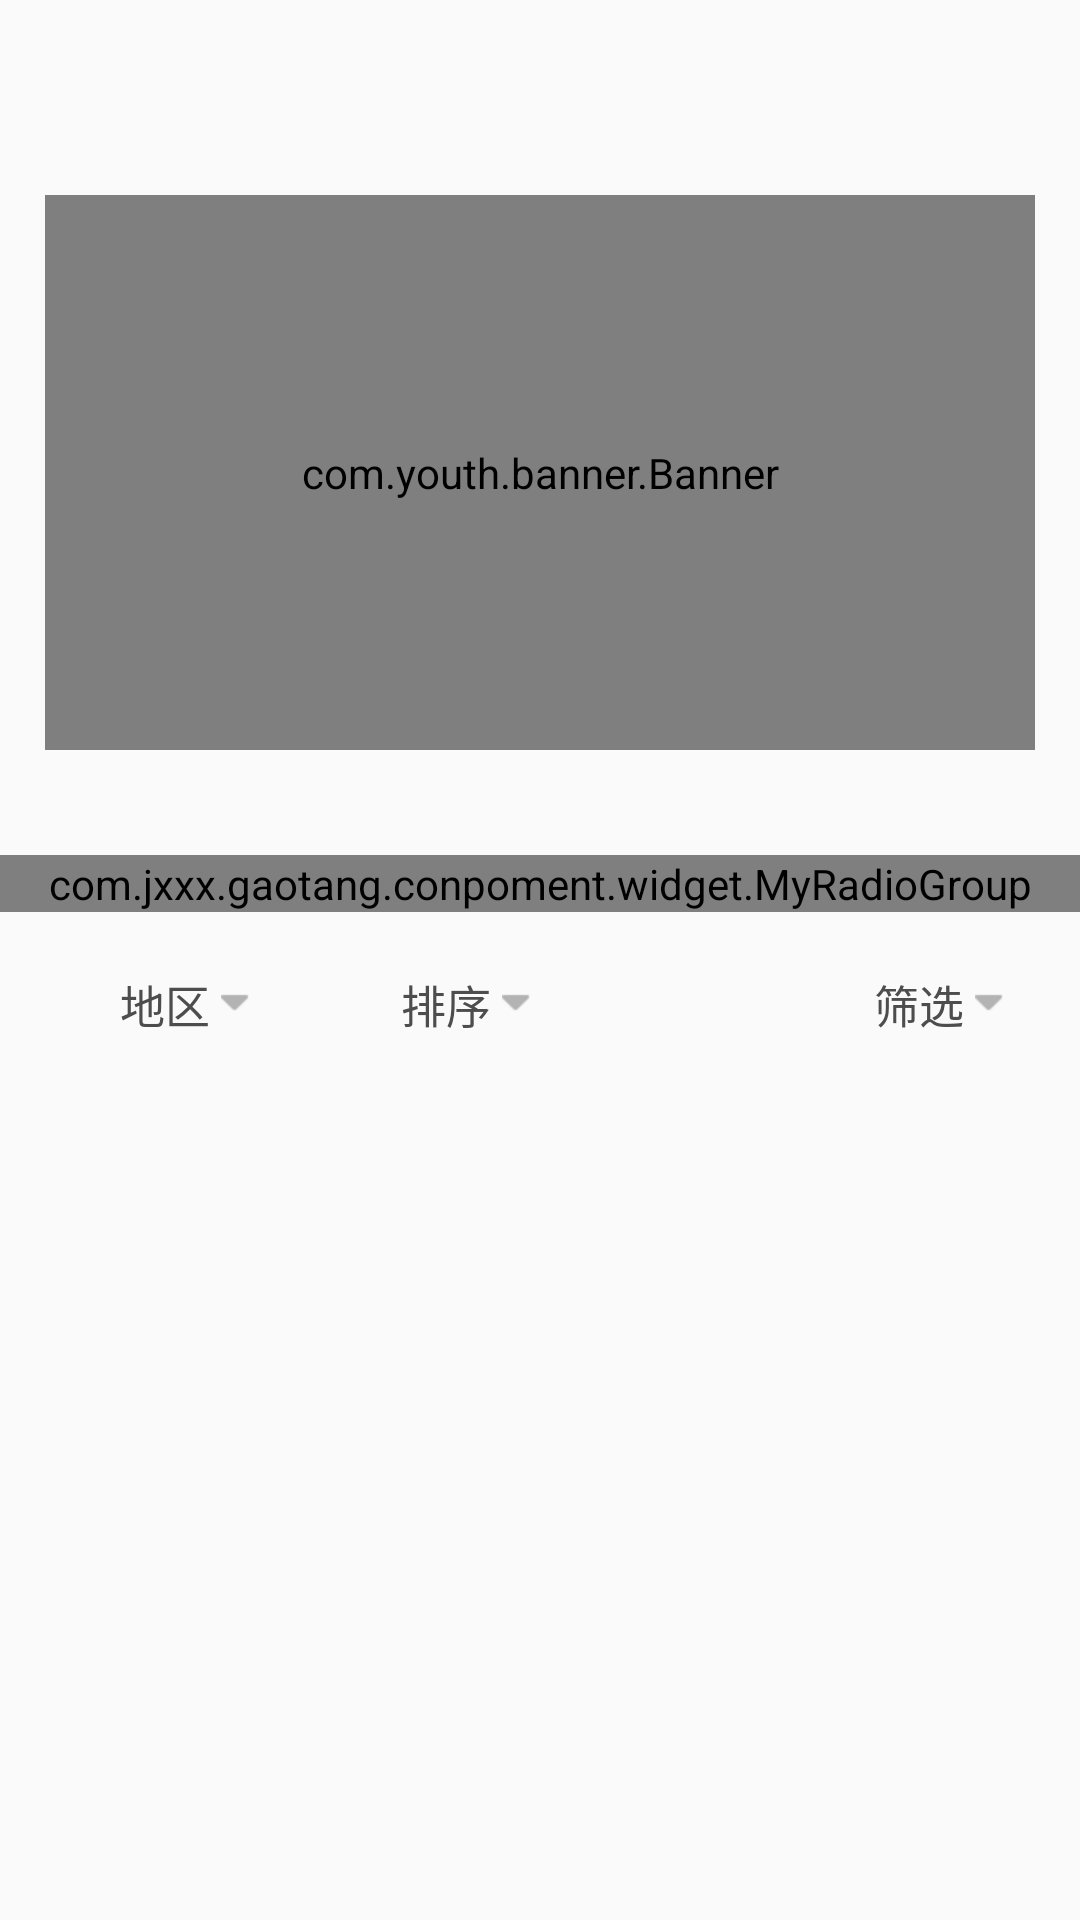

Write the Android layout XML for this screen, with the resource values it uses.
<!-- AndroidManifest.xml: application theme AppTheme -->
<!-- res/layout/fragment_consultant.xml -->
<?xml version="1.0" encoding="utf-8"?>
<LinearLayout xmlns:android="http://schemas.android.com/apk/res/android"
    xmlns:tools="http://schemas.android.com/tools"
    android:layout_width="match_parent"
    android:layout_height="match_parent"
    xmlns:app="http://schemas.android.com/apk/res-auto"
    android:orientation="vertical"
    tools:context=".view.fragment.main.ConsultantFragment">

    <include layout="@layout/include_titlebar_common"/>

    <android.support.v4.widget.NestedScrollView
        android:layout_width="match_parent"
        android:layout_height="match_parent"
        android:overScrollMode="never"
        android:scrollbars="none">

        <LinearLayout
            android:layout_width="match_parent"
            android:layout_height="match_parent"
            android:orientation="vertical">

            <com.youth.banner.Banner
                android:id="@+id/banner"
                android:layout_width="match_parent"
                android:layout_height="@dimen/dimen_185dp"
                android:layout_margin="@dimen/dimen_15dp"
                android:background="@drawable/icon_consultant_banner"
                android:focusable="true"
                android:focusableInTouchMode="true"
                app:indicator_drawable_selected="@drawable/banner_selected"
                app:indicator_drawable_unselected="@drawable/banner_unselected" />

            <android.support.v7.widget.RecyclerView
                android:id="@+id/rv_doctor"
                android:layout_width="match_parent"
                android:layout_height="wrap_content"
                android:layout_marginLeft="@dimen/dimen_15dp"
                android:overScrollMode="never"/>

            <com.jxxx.gaotang.conpoment.widget.MyRadioGroup
                android:id="@+id/mgp_doctor"
                android:layout_width="match_parent"
                android:layout_height="wrap_content"
                android:orientation="horizontal"
                android:gravity="center"
                android:layout_marginTop="@dimen/dimen_20dp">


                <RadioButton
                    android:id="@+id/rb_nutritionist"
                    android:background="@drawable/blue_checkbox"
                    android:layout_width="@dimen/dimen_130dp"
                    android:layout_height="wrap_content"
                    android:text="健康营养师"
                    android:button="@null"
                    android:textColor="@drawable/blue_checkbox_tv"
                    android:paddingLeft="@dimen/dimen_20dp"
                    android:paddingRight="@dimen/dimen_20dp"
                    android:paddingTop="@dimen/dimen_7dp"
                    android:paddingBottom="@dimen/dimen_7dp"
                    android:layout_marginRight="@dimen/dimen_40dp"
                    android:textSize="@dimen/dimen_18dp"
                    android:gravity="center"/>

                <RadioButton
                    android:id="@+id/rb_specialist"
                    android:background="@drawable/blue_checkbox"
                    android:layout_width="@dimen/dimen_130dp"
                    android:layout_height="wrap_content"
                    android:text="专科医生"
                    android:button="@null"
                    android:textColor="@drawable/blue_checkbox_tv"
                    android:paddingLeft="@dimen/dimen_20dp"
                    android:paddingRight="@dimen/dimen_20dp"
                    android:paddingTop="@dimen/dimen_7dp"
                    android:paddingBottom="@dimen/dimen_7dp"
                    android:layout_marginLeft="@dimen/dimen_40dp"
                    android:textSize="@dimen/dimen_18dp"
                    android:gravity="center"/>


            </com.jxxx.gaotang.conpoment.widget.MyRadioGroup>

            <LinearLayout
                android:layout_width="match_parent"
                android:layout_height="wrap_content"
                android:background="@drawable/shape_cor_white"
                android:layout_marginLeft="@dimen/dimen_15dp"
                android:layout_marginRight="@dimen/dimen_15dp"
                android:padding="@dimen/dimen_10dp"
                android:orientation="horizontal"
                android:layout_marginTop="@dimen/dimen_10dp">

                <LinearLayout
                    android:layout_width="match_parent"
                    android:layout_height="wrap_content"
                    android:orientation="horizontal">

                    <TextView
                        android:layout_width="wrap_content"
                        android:layout_height="match_parent"
                        android:fontFamily="@font/notosanshans_bold"
                        android:includeFontPadding="false"
                        android:text="地区 "
                        android:textColor="@color/color_4d4d4d"
                        android:textSize="@dimen/dimen_15dp"
                        android:drawableRight="@drawable/icon_bottom"
                        android:layout_marginLeft="@dimen/dimen_15dp"/>

                    <TextView
                        android:layout_width="wrap_content"
                        android:layout_height="match_parent"
                        android:fontFamily="@font/notosanshans_bold"
                        android:includeFontPadding="false"
                        android:text="排序 "
                        android:textColor="@color/color_4d4d4d"
                        android:textSize="@dimen/dimen_15dp"
                        android:drawableRight="@drawable/icon_bottom"
                        android:layout_marginLeft="@dimen/dimen_50dp"/>

                    <Space
                        android:layout_width="@dimen/dimen_0dp"
                        android:layout_height="match_parent"
                        android:layout_weight="1"/>

                    <TextView
                        android:layout_width="wrap_content"
                        android:layout_height="match_parent"
                        android:fontFamily="@font/notosanshans_bold"
                        android:includeFontPadding="false"
                        android:text="筛选 "
                        android:textSize="@dimen/dimen_15dp"
                        android:textColor="@color/color_4d4d4d"
                        android:drawableRight="@drawable/icon_bottom"/>

                </LinearLayout>


            </LinearLayout>

            <android.support.v7.widget.RecyclerView
                android:id="@+id/rv_all_doctor"
                android:layout_width="match_parent"
                android:layout_height="match_parent"/>


        </LinearLayout>

    </android.support.v4.widget.NestedScrollView>

</LinearLayout>
<!-- res/layout/include_titlebar_common.xml (included above) -->
<?xml version="1.0" encoding="utf-8"?>
<RelativeLayout xmlns:android="http://schemas.android.com/apk/res/android"
    android:layout_width="match_parent"
    android:layout_height="@dimen/dimen_50dp"
    android:paddingLeft="@dimen/dimen_14dp"
    android:paddingRight="@dimen/dimen_14dp"
    android:id="@+id/rl_actionbar"
    android:gravity="center">

    <LinearLayout
        android:id="@+id/ll_back"
        android:layout_width="wrap_content"
        android:layout_height="match_parent"
        android:layout_centerVertical="true">

        <ImageView
            android:id="@+id/iv_back"
            android:layout_width="@dimen/dimen_25dp"
            android:layout_height="@dimen/dimen_25dp"
            android:layout_centerVertical="true"
            android:layout_gravity="center"
            android:background="@null"
            android:paddingLeft="@dimen/dimen_2dp"
            android:paddingRight="@dimen/dimen_2dp"
            android:scaleType="centerInside" />
    </LinearLayout>

    <TextView
        android:id="@+id/tv_title"
        android:layout_width="wrap_content"
        android:layout_height="wrap_content"
        android:layout_centerVertical="true"
        android:layout_centerHorizontal="true"
        android:textSize="@dimen/dimen_18dp"
        android:gravity="center"
        android:text=""
        android:textColor="@color/color_ffffff"
        android:fontFamily="@font/notosanshans_bold"
        android:includeFontPadding="false"
        android:singleLine="true"
        android:layout_marginLeft="@dimen/dimen_30dp"
        android:layout_marginRight="@dimen/dimen_30dp"/>

    <TextView
        android:id="@+id/tv_righttext"
        android:layout_width="wrap_content"
        android:layout_height="wrap_content"
        android:textSize="@dimen/dimen_14dp"
        android:gravity="center"
        android:textColor="@color/color_ffffff"
        android:layout_alignParentRight="true"
        android:layout_centerVertical="true"
        android:layout_centerHorizontal="true"
        android:fontFamily="@font/notosanshans_bold"
        android:includeFontPadding="false"/>

    <ImageView
        android:id="@+id/iv_rightimg"
        android:layout_width="@dimen/dimen_30dp"
        android:layout_height="match_parent"
        android:layout_centerVertical="true"
        android:background="@null"
        android:paddingLeft="@dimen/dimen_5dp"
        android:paddingRight="@dimen/dimen_5dp"
        android:scaleType="centerInside"
        android:layout_alignParentRight="true"
        android:visibility="visible" />

</RelativeLayout>
<!-- resources referenced by this layout -->
<resources>
  <color name="color_4d4d4d">#4d4d4d</color>
  <color name="color_ffffff">#ffffff</color>
  <dimen name="dimen_0dp">0dp</dimen>
  <dimen name="dimen_10dp">10dp</dimen>
  <dimen name="dimen_130dp">130dp</dimen>
  <dimen name="dimen_14dp">14dp</dimen>
  <dimen name="dimen_15dp">15dp</dimen>
  <dimen name="dimen_185dp">185dp</dimen>
  <dimen name="dimen_18dp">18dp</dimen>
  <dimen name="dimen_20dp">20dp</dimen>
  <dimen name="dimen_25dp">25dp</dimen>
  <dimen name="dimen_2dp">2dp</dimen>
  <dimen name="dimen_30dp">30dp</dimen>
  <dimen name="dimen_40dp">40dp</dimen>
  <dimen name="dimen_50dp">50dp</dimen>
  <dimen name="dimen_5dp">5dp</dimen>
  <dimen name="dimen_7dp">7dp</dimen>
  <!-- drawable blue_checkbox (drawable) -->
  <?xml version="1.0" encoding="utf-8"?>
  <selector xmlns:android="http://schemas.android.com/apk/res/android">
      <item android:drawable="@drawable/shape_radius_blue" android:state_checked="true" />
      <item android:drawable="@drawable/shape_radius_gery" android:state_checked="false" />
      <item android:drawable="@drawable/shape_radius_blue" android:state_pressed="true" />
      <item android:drawable="@drawable/shape_radius_gery" />
  </selector>
  <!-- drawable blue_checkbox_tv (drawable) -->
  <?xml version="1.0" encoding="utf-8"?>
  <selector xmlns:android="http://schemas.android.com/apk/res/android">
      <item android:state_checked="true" android:color="@color/white"/>
      
      <item android:state_checked="false" android:color="@color/color_999999"/>
  </selector>
  <!-- drawable icon_bottom: png bitmap (drawable-xhdpi, 273 bytes) -->
  <!-- drawable icon_consultant_banner: png bitmap (drawable-xhdpi, 324829 bytes) -->
  <style name="AppTheme" parent="Theme.AppCompat.Light.NoActionBar">
          
          <item name="colorPrimary">@color/colorPrimary</item>
          <item name="colorPrimaryDark">@color/colorPrimaryDark</item>
          <item name="colorAccent">@color/colorAccent</item>
      </style>
  <!-- drawable shape_radius_blue (drawable) -->
  <?xml version="1.0" encoding="utf-8"?>
  <shape
      xmlns:android="http://schemas.android.com/apk/res/android">
      <corners
          android:topRightRadius="@dimen/dimen_8dp"
          android:bottomLeftRadius="@dimen/dimen_9dp"
          android:bottomRightRadius="@dimen/dimen_8dp"/>
      <solid android:color="@color/color_00A1FF"/>
  </shape>
  <!-- drawable shape_radius_gery (drawable) -->
  <?xml version="1.0" encoding="utf-8"?>
  <shape
      xmlns:android="http://schemas.android.com/apk/res/android">
      <corners
          android:topRightRadius="@dimen/dimen_8dp"
          android:bottomLeftRadius="@dimen/dimen_9dp"
          android:bottomRightRadius="@dimen/dimen_8dp"/>
      <solid android:color="#E7E6E9"/>
  </shape>
  <color name="white">#ffffff</color>
  <color name="color_999999">#999999</color>
  <color name="colorPrimary">#212121</color>
  <color name="colorPrimaryDark">#212121</color>
  <color name="colorAccent">#333333</color>
  <dimen name="dimen_8dp">8dp</dimen>
  <dimen name="dimen_9dp">9dp</dimen>
  <color name="color_00A1FF">#00A1FF</color>
</resources>
